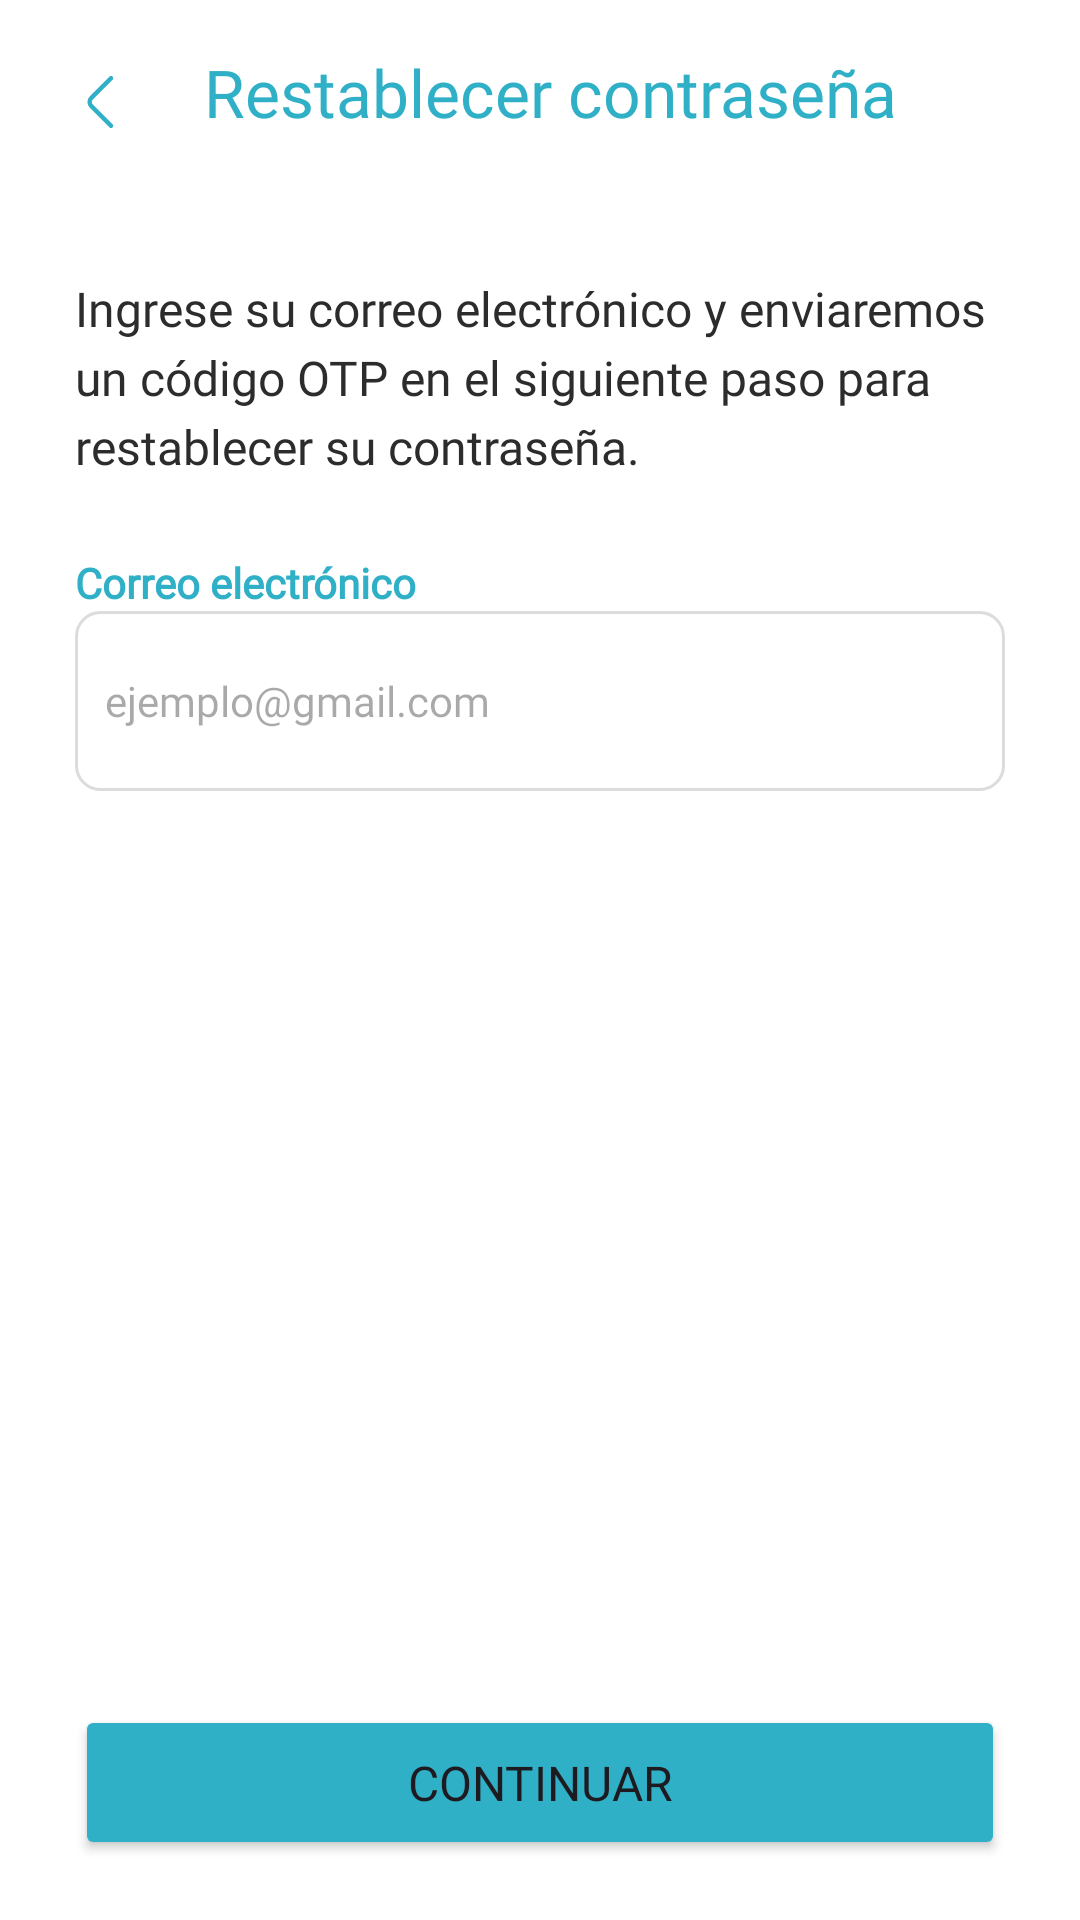

Layout XML and referenced resources for this Android screen:
<!-- AndroidManifest.xml: application theme Theme.Legally -->
<!-- res/layout/activity_restablecercontrasena.xml -->
<?xml version="1.0" encoding="utf-8"?>
<androidx.constraintlayout.widget.ConstraintLayout xmlns:android="http://schemas.android.com/apk/res/android"
    xmlns:app="http://schemas.android.com/apk/res-auto"
    xmlns:tools="http://schemas.android.com/tools"
    android:layout_width="match_parent"
    android:layout_height="match_parent"
    android:background="@color/white"
    android:id="@+id/RestablecerContrasena"
    tools:context=".RestablecerContrasena">

    <ScrollView
        android:layout_width="match_parent"
        android:layout_height="0dp"
        android:paddingVertical="20dp"
        android:isScrollContainer="true"
        android:fitsSystemWindows="true"
        app:layout_constraintBottom_toBottomOf="parent"
        app:layout_constraintEnd_toEndOf="parent"
        app:layout_constraintStart_toStartOf="parent"
        app:layout_constraintTop_toBottomOf="@id/errorMessage1">

        <Button
            android:id="@+id/btnRestablecer"
            android:paddingVertical="15dp"
            android:layout_width="match_parent"
            android:layout_height="wrap_content"
            android:layout_gravity="bottom"
            android:layout_marginStart="25dp"
            android:layout_marginEnd="25dp"
            android:backgroundTint="@color/principal"
            android:fontFamily="@font/poppins_bold"
            android:text="Continuar"
            android:textSize="16sp"
            app:cornerRadius="8dp"
            app:layout_constraintBottom_toBottomOf="parent"
            app:layout_constraintEnd_toEndOf="parent"
            app:layout_constraintStart_toStartOf="parent" />

    </ScrollView>

    <com.google.android.material.textfield.TextInputEditText
        android:id="@+id/restablecerCorreoInput"
        android:layout_width="0dp"
        android:layout_height="60dp"
        android:layout_marginStart="25dp"
        android:layout_marginEnd="25dp"
        android:background="@drawable/edittext_background"
        android:backgroundTint="@null"
        android:fontFamily="@font/poppins"
        android:hint="ejemplo@gmail.com"
        android:paddingHorizontal="10dp"
        android:textAlignment="viewStart"
        android:textSize="14sp"
        app:layout_constraintEnd_toEndOf="parent"
        app:layout_constraintStart_toStartOf="parent"
        app:layout_constraintTop_toBottomOf="@+id/correo2" />

    <TextView
        android:id="@+id/correo2"
        android:layout_width="wrap_content"
        android:layout_height="wrap_content"
        android:layout_marginTop="25dp"
        android:fontFamily="@font/poppins"
        android:text="Correo electrónico"
        android:textColor="@color/principal"
        android:textSize="14sp"
        android:textStyle="bold"
        app:layout_constraintStart_toStartOf="@+id/restablecerCorreoInput"
        app:layout_constraintTop_toBottomOf="@+id/IngreseCorreoTxt" />

    <ImageView
        android:id="@+id/back"
        android:layout_width="wrap_content"
        android:layout_height="wrap_content"
        android:layout_marginStart="10dp"
        android:layout_marginTop="10dp"
        app:layout_constraintStart_toStartOf="parent"
        app:layout_constraintTop_toTopOf="parent"
        app:srcCompat="@drawable/back_button" />

    <TextView
        android:id="@+id/RestablecerContraseña"
        android:layout_width="wrap_content"
        android:layout_height="wrap_content"
        android:layout_marginStart="10dp"
        android:layout_marginTop="16dp"
        android:fontFamily="@font/poppins_bold"
        android:text="Restablecer contraseña"
        android:textColor="@color/principal"
        android:textSize="22sp"
        app:layout_constraintStart_toEndOf="@+id/back"
        app:layout_constraintTop_toTopOf="parent" />

    <TextView
        android:id="@+id/IngreseCorreoTxt"
        android:layout_width="0dp"
        android:layout_height="wrap_content"
        android:layout_marginStart="25dp"
        android:layout_marginTop="92dp"
        android:layout_marginEnd="25dp"
        android:fontFamily="@font/poppins"
        android:lineSpacingExtra="4sp"
        android:text="Ingrese su correo electrónico y enviaremos un código OTP en el siguiente paso para restablecer su contraseña."
        android:textSize="16sp"
        android:textColor="@color/almost_black"
        app:layout_constraintEnd_toEndOf="parent"
        app:layout_constraintStart_toStartOf="parent"
        app:layout_constraintTop_toTopOf="parent" />

    <TextView
        android:id="@+id/errorMessage"
        android:layout_width="wrap_content"
        android:layout_height="wrap_content"
        android:layout_marginStart="25dp"
        android:layout_marginTop="10dp"
        android:layout_marginEnd="25dp"
        android:fontFamily="@font/poppins"
        android:text="Correo inválido. Por favor reinténtalo."
        android:textAlignment="viewStart"
        android:textColor="@color/red"
        android:textSize="14sp"
        android:visibility="invisible"
        app:layout_constraintEnd_toEndOf="parent"
        app:layout_constraintHorizontal_bias="0.0"
        app:layout_constraintStart_toStartOf="parent"
        app:layout_constraintTop_toBottomOf="@+id/restablecerCorreoInput" />

    <TextView
        android:id="@+id/errorMessage1"
        android:layout_width="wrap_content"
        android:layout_height="wrap_content"
        android:layout_marginStart="25dp"
        android:layout_marginTop="10dp"
        android:layout_marginEnd="25dp"
        android:fontFamily="@font/poppins"
        android:text="Por favor ingresa un correo."
        android:textAlignment="viewStart"
        android:textColor="@color/red"
        android:textSize="14sp"
        android:visibility="invisible"
        app:layout_constraintEnd_toEndOf="parent"
        app:layout_constraintHorizontal_bias="0.0"
        app:layout_constraintStart_toStartOf="parent"
        app:layout_constraintTop_toBottomOf="@+id/restablecerCorreoInput" />

</androidx.constraintlayout.widget.ConstraintLayout>
<!-- resources referenced by this layout -->
<resources>
  <color name="almost_black">#2C2C2C</color>
  <color name="principal">#30B0C7</color>
  <color name="red">#E81658</color>
  <color name="white">#FFFFFFFF</color>
  <!-- drawable back_button (drawable) -->
  <vector xmlns:android="http://schemas.android.com/apk/res/android"
      android:width="48dp"
      android:height="48dp"
      android:viewportWidth="48"
      android:viewportHeight="48">
    <path
        android:pathData="M27,31.92L20.48,25.4C19.71,24.63 19.71,23.37 20.48,22.6L27,16.08"
        android:strokeLineJoin="round"
        android:strokeWidth="1.5"
        android:fillColor="#00000000"
        android:strokeColor="@color/principal"
        android:strokeLineCap="round"/>
  </vector>
  <!-- drawable edittext_background (drawable) -->
  <?xml version="1.0" encoding="utf-8"?>
  <shape xmlns:android="http://schemas.android.com/apk/res/android"
      android:shape="rectangle">
  
      
      <solid android:color="#FFFFFF" />
  
      
      <corners android:radius="8dp" />
  
      
      <stroke
          android:width="1dp"
          android:color="@color/gray" />
  </shape>
  <style name="Theme.Legally" parent="Base.Theme.Legally" />
  <color name="gray">#DCDCDC</color>
  <style name="Base.Theme.Legally" parent="Theme.Material3.Light.NoActionBar">
          <item name="android:statusBarColor">@android:color/transparent</item>
          <item name="android:forceDarkAllowed" tools:targetApi="q">false</item>
      </style>
</resources>
